Run: headless pygame with SDL's dummy video driver; simulated clock (each Clock.tick advances the game by its frame time, no real sleeping); random seed 0; keys injected as events and as key.get_pressed() state; no mouse input.
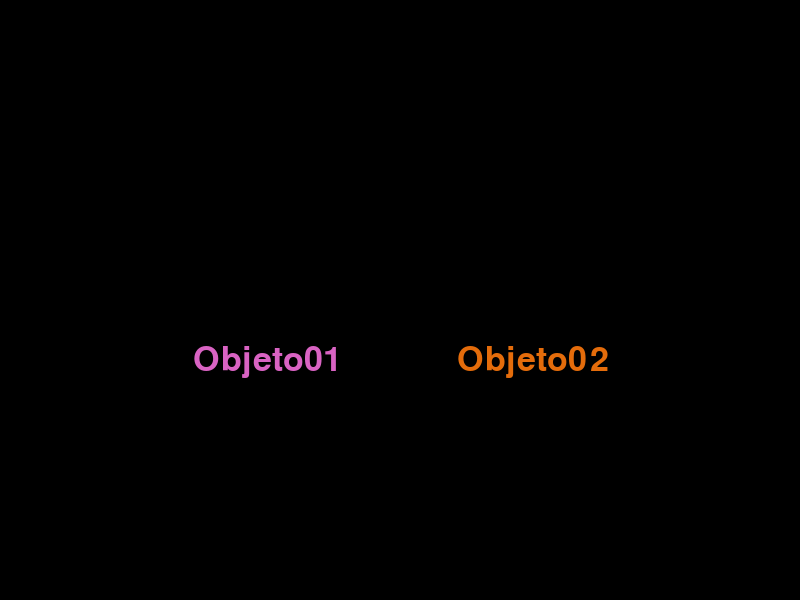
Frame 1 of 4 · flips 1–60 · no input
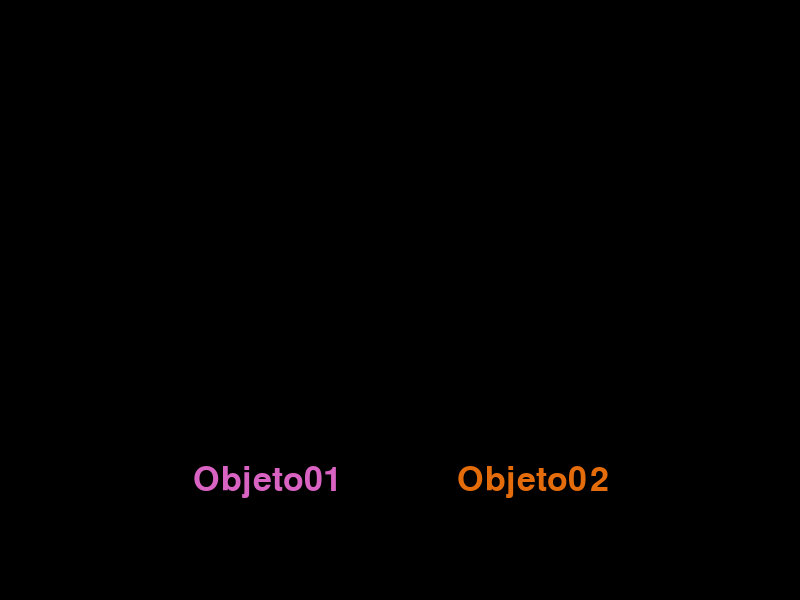
Frame 2 of 4 · flips 61–180 · tapped SPACE, RETURN · held RIGHT (→), D
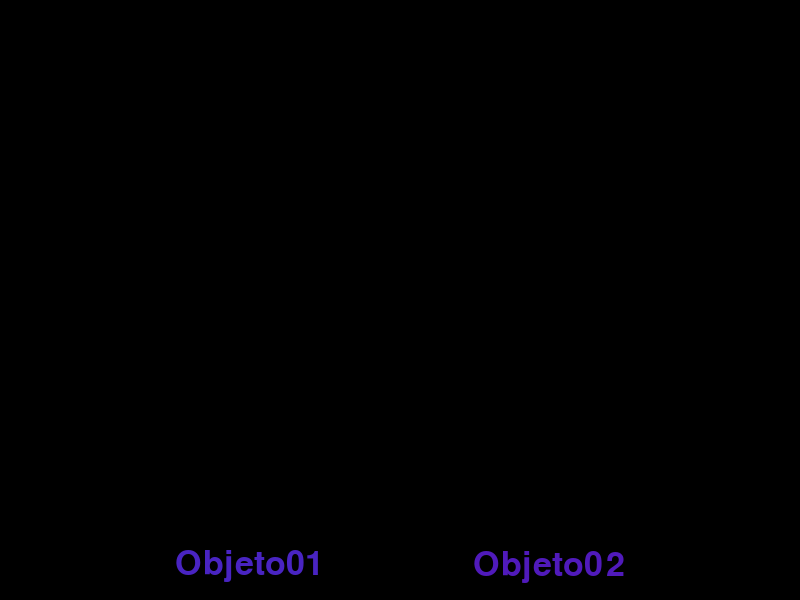
Frame 3 of 4 · flips 181–300 · held DOWN (↓), S
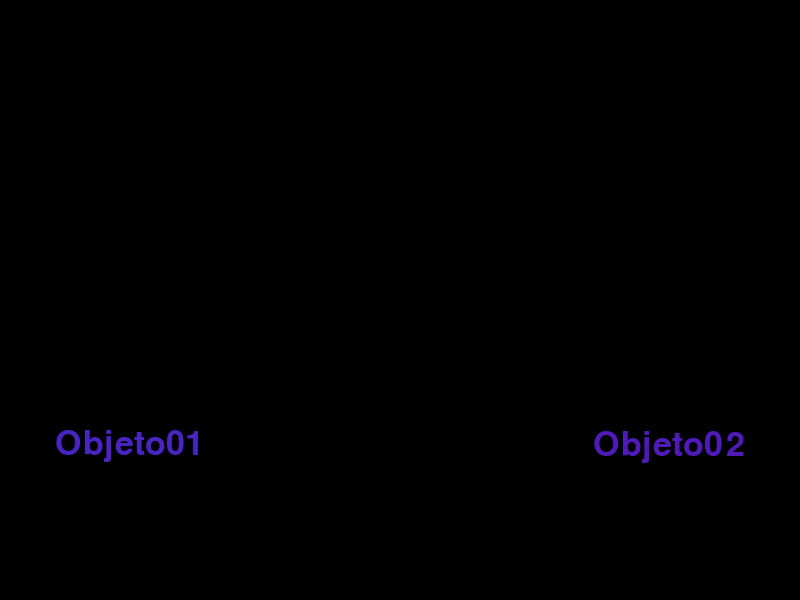
Frame 4 of 4 · flips 301–420 · held LEFT (←), A, UP (↑), W

The pygame program that drew these frames:

import pygame
import sys
import random

pygame.init()

largura = 800
altura = 600

tela = pygame.display.set_mode((largura, altura))
pygame.display.set_caption('Janela')

PRETO = (0, 0, 0)

def cor_aleatoria():
    return (
        random.randint(1, 255),
        random.randint(1, 255),
        random.randint(1, 255)
    )

def velocidade_inicial():
    vx = random.randint(-1, 1)
    vy = random.randint(-1, 1)
    while vx == 0 and vy == 0:
        vx = random.randint(-1, 1)
        vy = random.randint(-1, 1)
    return vx, vy

def mover(rect, velocidade_x, velocidade_y, cor):
    rect.x += velocidade_x
    rect.y += velocidade_y

    if rect.right >= largura:
        velocidade_x = random.randint(-1, 0)
        velocidade_y = random.randint(-1, 1)
        cor = cor_aleatoria()

    if rect.left <= 0:
        velocidade_x = random.randint(0, 1)
        velocidade_y = random.randint(-1, 1)
        cor = cor_aleatoria()

    if rect.bottom >= altura:
        velocidade_x = random.randint(-1, 1)
        velocidade_y = random.randint(-1, 0)
        cor = cor_aleatoria()

    if rect.top <= 0:
        velocidade_x = random.randint(-1, 1)
        velocidade_y = random.randint(0, 1)
        cor = cor_aleatoria()

    return velocidade_x, velocidade_y, cor

tamanho_fonte = 50
fonte = pygame.font.SysFont(None, tamanho_fonte)

cor1 = cor_aleatoria()
cor2 = cor_aleatoria()

texto1 = fonte.render("Objeto01", True, cor1)
texto2 = fonte.render("Objeto02", True, cor2)

texto_rect1 = texto1.get_rect(center=(largura / 3, altura / 2))
texto_rect2 = texto2.get_rect(center=(largura / 1.5, altura / 2))

velocidade_x1, velocidade_y1 = velocidade_inicial()
velocidade_x2, velocidade_y2 = velocidade_inicial()

clock = pygame.time.Clock()
rodando = True

while rodando:
    for evento in pygame.event.get():
        if evento.type == pygame.QUIT:
            rodando = False

    tela.fill(PRETO)

    velocidade_x1, velocidade_y1, cor1 = mover(
        texto_rect1, velocidade_x1, velocidade_y1, cor1
    )

    velocidade_x2, velocidade_y2, cor2 = mover(
        texto_rect2, velocidade_x2, velocidade_y2, cor2
    )

    if texto_rect1.colliderect(texto_rect2):

        if texto_rect1.centerx < texto_rect2.centerx:
            texto_rect1.x -= 5
            texto_rect2.x += 5
        else:
            texto_rect1.x += 5
            texto_rect2.x -= 5

        if texto_rect1.centery < texto_rect2.centery:
            texto_rect1.y -= 5
            texto_rect2.y += 5
        else:
            texto_rect1.y += 5
            texto_rect2.y -= 5

        velocidade_x1, velocidade_y1 = velocidade_inicial()
        velocidade_x2, velocidade_y2 = velocidade_inicial()

        cor1 = cor_aleatoria()
        cor2 = cor_aleatoria()

    texto1 = fonte.render("Objeto01", True, cor1)
    texto2 = fonte.render("Objeto02", True, cor2)

    tela.blit(texto1, texto_rect1)
    tela.blit(texto2, texto_rect2)

    clock.tick(240)
    pygame.display.flip()

pygame.quit()
sys.exit()
